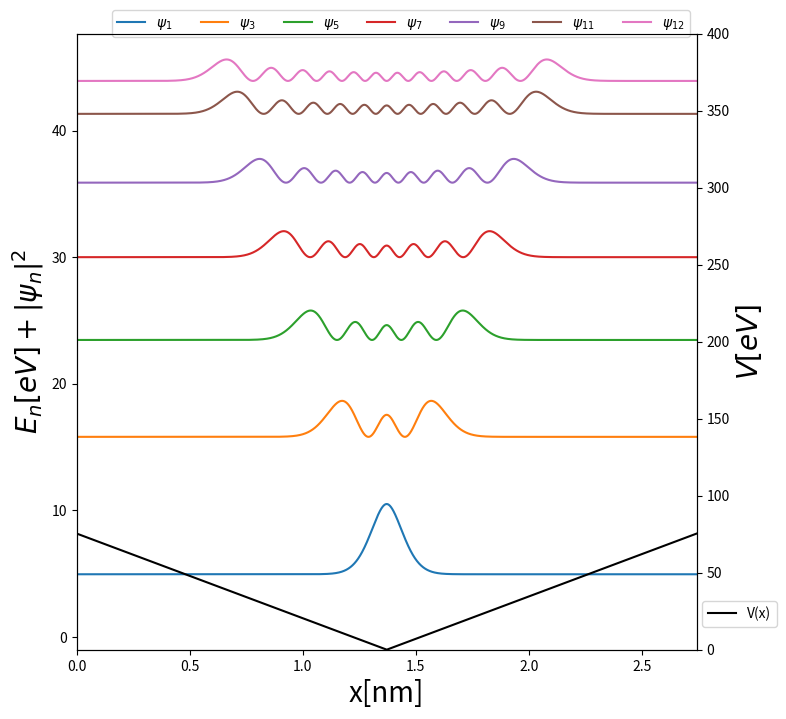
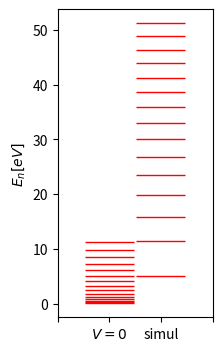

Write the Python code that produced these figures, in order.
import numpy as np
import matplotlib.pyplot as plt
from scipy.linalg import eigh_tridiagonal
import scipy.constants as scp

En = np.linspace(1, 15, 15)

hbarx = scp.hbar
m_e = scp.electron_mass

N = 3000

L = 2743e-3
dx = L / N

m = 510998
hbar = 197.326980
potk = (m) / (hbar ** 2)


# (5*(np.cos(np.pi*x))**2)
# 1/2*(x-1/2)**2
# 100*np.abs(x-1/2)
# 1/2*2*10000*(x-1/2)**2
# 1/2*m*4*(x-1/2)**2
# 100*(-np.absolute(0.5-0.5*np.floor(3*x))+0.5)
# 1000*np.exp(-(x-0.7)**2/(2*0.05**2))
# np.sin(3*np.pi*x/L)
# np.sin(3*np.pi*x/L)+1
# 10*np.abs(1-np.floor(3*x/L)) endelig brønd
# np.abs(27/(np.tan(np.pi*x/L)))
# 1*(-np.abs(np.sin(5*np.pi*x/L))+1)
# np.abs(0/(np.tan(np.pi*x/L)))+(np.sin(10*np.pi*x/L))**2
# (-np.abs(np.sin(np.pi*x/L))+1)-np.sin(10*x)
# np.abs(0.1/(np.tan(np.pi*x/L)))+2.4*np.cos(22*np.pi*x/L)+3
# np.abs(27/(np.tan(np.pi*x/L)))
# 2.2*np.cos(22*np.pi*x/L)+3
# (5.2)*(-np.absolute(0.5-0.5*np.floor(3*x/L))+0.5)
# 55*np.absolute(L/2-x)
# 20*L/x
# 11*L*x
# 30*(np.absolute(L/2-x)-np.cos(43*np.pi*x/L))+30

def Theo(En):
    return ((En ** 2) * (hbarx ** 2) * np.pi ** 2) / (2 * m_e * ((L * 1e-9)) ** 2)


EnergyLevels = Theo(En) * (1 / (1.602e-19))


def get_potential(x, dx):
    return 55 * np.absolute(L / 2 - x)


def get_eigh_well():
    x = np.linspace(0, L, N)
    e = (-1 / (dx ** 2) * np.ones(len(x) - 3))
    d = (2 / (dx ** 2) + 2 * potk * (get_potential(x, dx)[1:-1]))
    return eigh_tridiagonal(d, e)


x = np.linspace(0, L, N)
w, v = get_eigh_well()

# plt.figure(dpi=1200)
# Normalize and plot Egenfunction

fig, ax1 = plt.subplots(figsize=(8, 8), dpi=80)
ax2 = ax1.twinx()

for i in range(0, 10, 2):
    v0 = (1 / np.sqrt(sum(v[:, i] ** 2) * dx)) * v[:, i]
    v_p = v0 ** 2
    v_L = v_p + (w[i] / (2 * potk))
    labl = '$\psi_{{{:2d}}}$'.format(i + 1)
    ax1.plot(x[1:-1], v_L, label=labl)

for i in range(10, 12):
    v0 = (1 / np.sqrt(sum(v[:, i] ** 2) * dx)) * v[:, i]
    v_p = v0 ** 2
    v_L = v_p + (w[i] / (2 * potk))
    labl = '$\psi_{{{:2d}}}$'.format(i + 1)
    ax1.plot(x[1:-1], v_L, label=labl)

Energilevels = (w[0:15] / (2 * potk))
print(Energilevels)
print(((6.626e-34 * 3e8) / ((Energilevels[11] - Energilevels[10]) * (1.602e-19))) * 1e9)

# Plot
ax2.plot(x, get_potential(x, dx), color='k', label='V(x)')
ax2.legend(bbox_to_anchor=(1.14, 0.09))
ax1.legend(bbox_to_anchor=(1, 1.05), loc='upper right', ncol=10)
ax1.set_xlabel('x[nm]', fontsize=20)
ax2.set_ylabel('$V[eV]$', fontsize=20)
ax1.set_ylabel('$E_n[eV]+|\psi_n|^2$', fontsize=20)
ax2.set_ylim(0, 400)
ax1.set_ylim(-1)
ax1.set_xlim(0, L)
ax2.set_xlim(0, L)

plt.figure(figsize=(2, 4), dpi=100)
plt.eventplot(positions=[EnergyLevels, Energilevels], orientation='vertical', colors='r', linewidths=1,
              linelengths=0.95)
plt.ylabel('$E_n[eV]$')
# plt.xlabel('$Energiniveauer$')
plt.xlim((-1, 2))
plt.xticks(ticks=[-1, 0, 1, 2], labels=['', '$V=0$', 'simul', ''])
ax = plt.gca()
plt.show()



